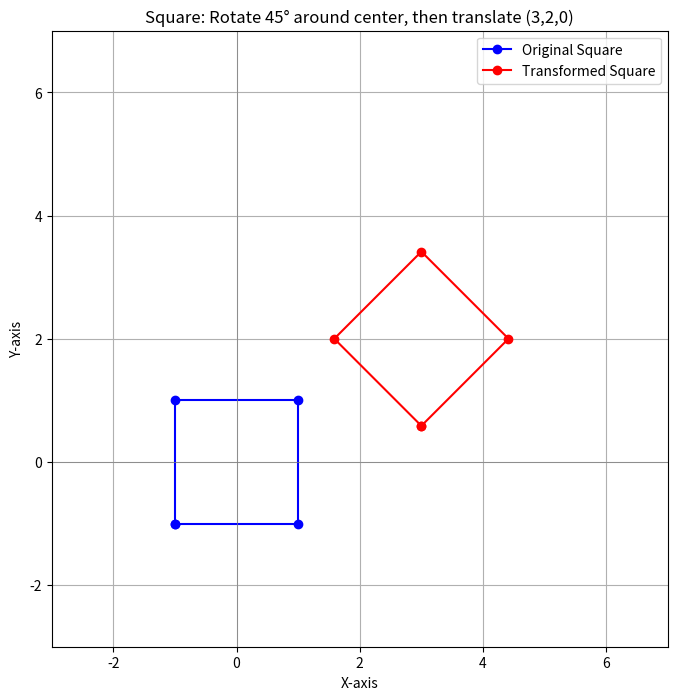

The matplotlib source for this figure:
import numpy as np
import matplotlib.pyplot as plt

# Define the original square in the XY-plane
# Square of side length 2 centered at origin (0,0)
square = np.array([
    [-1, -1, 0, 1],
    [ 1, -1, 0, 1],
    [ 1,  1, 0, 1],
    [-1,  1, 0, 1],
    [-1, -1, 0, 1]  # To close the shape
]).T  # Transpose for matrix multiplication

# Define rotation by 45° around the center (0,0)
theta = np.radians(45)
cos_t, sin_t = np.cos(theta), np.sin(theta)
rotation_matrix = np.array([
    [cos_t, -sin_t, 0, 0],
    [sin_t,  cos_t, 0, 0],
    [0,      0,     1, 0],
    [0,      0,     0, 1]
])

# Define translation by (3, 2, 0)
translation_matrix = np.array([
    [1, 0, 0, 3],
    [0, 1, 0, 2],
    [0, 0, 1, 0],
    [0, 0, 0, 1]
])

# Composite transformation: First rotate, then translate
composite_matrix = translation_matrix @ rotation_matrix

# Apply the composite transformation to the square
transformed_square = composite_matrix @ square

# Plotting
plt.figure(figsize=(8, 8))

# Plot original square
plt.plot(square[0], square[1], 'b-o', label='Original Square')

# Plot transformed square
plt.plot(transformed_square[0], transformed_square[1], 'r-o', label='Transformed Square')

# Coordinate axes and grid
plt.axhline(0, color='gray', linewidth=0.5)
plt.axvline(0, color='gray', linewidth=0.5)
plt.gca().set_aspect('equal')
plt.grid(True)
plt.legend()

# Labels and limits
plt.title("Square: Rotate 45° around center, then translate (3,2,0)")
plt.xlabel("X-axis")
plt.ylabel("Y-axis")
plt.xlim(-3, 7)
plt.ylim(-3, 7)

# Show plot
plt.show()
